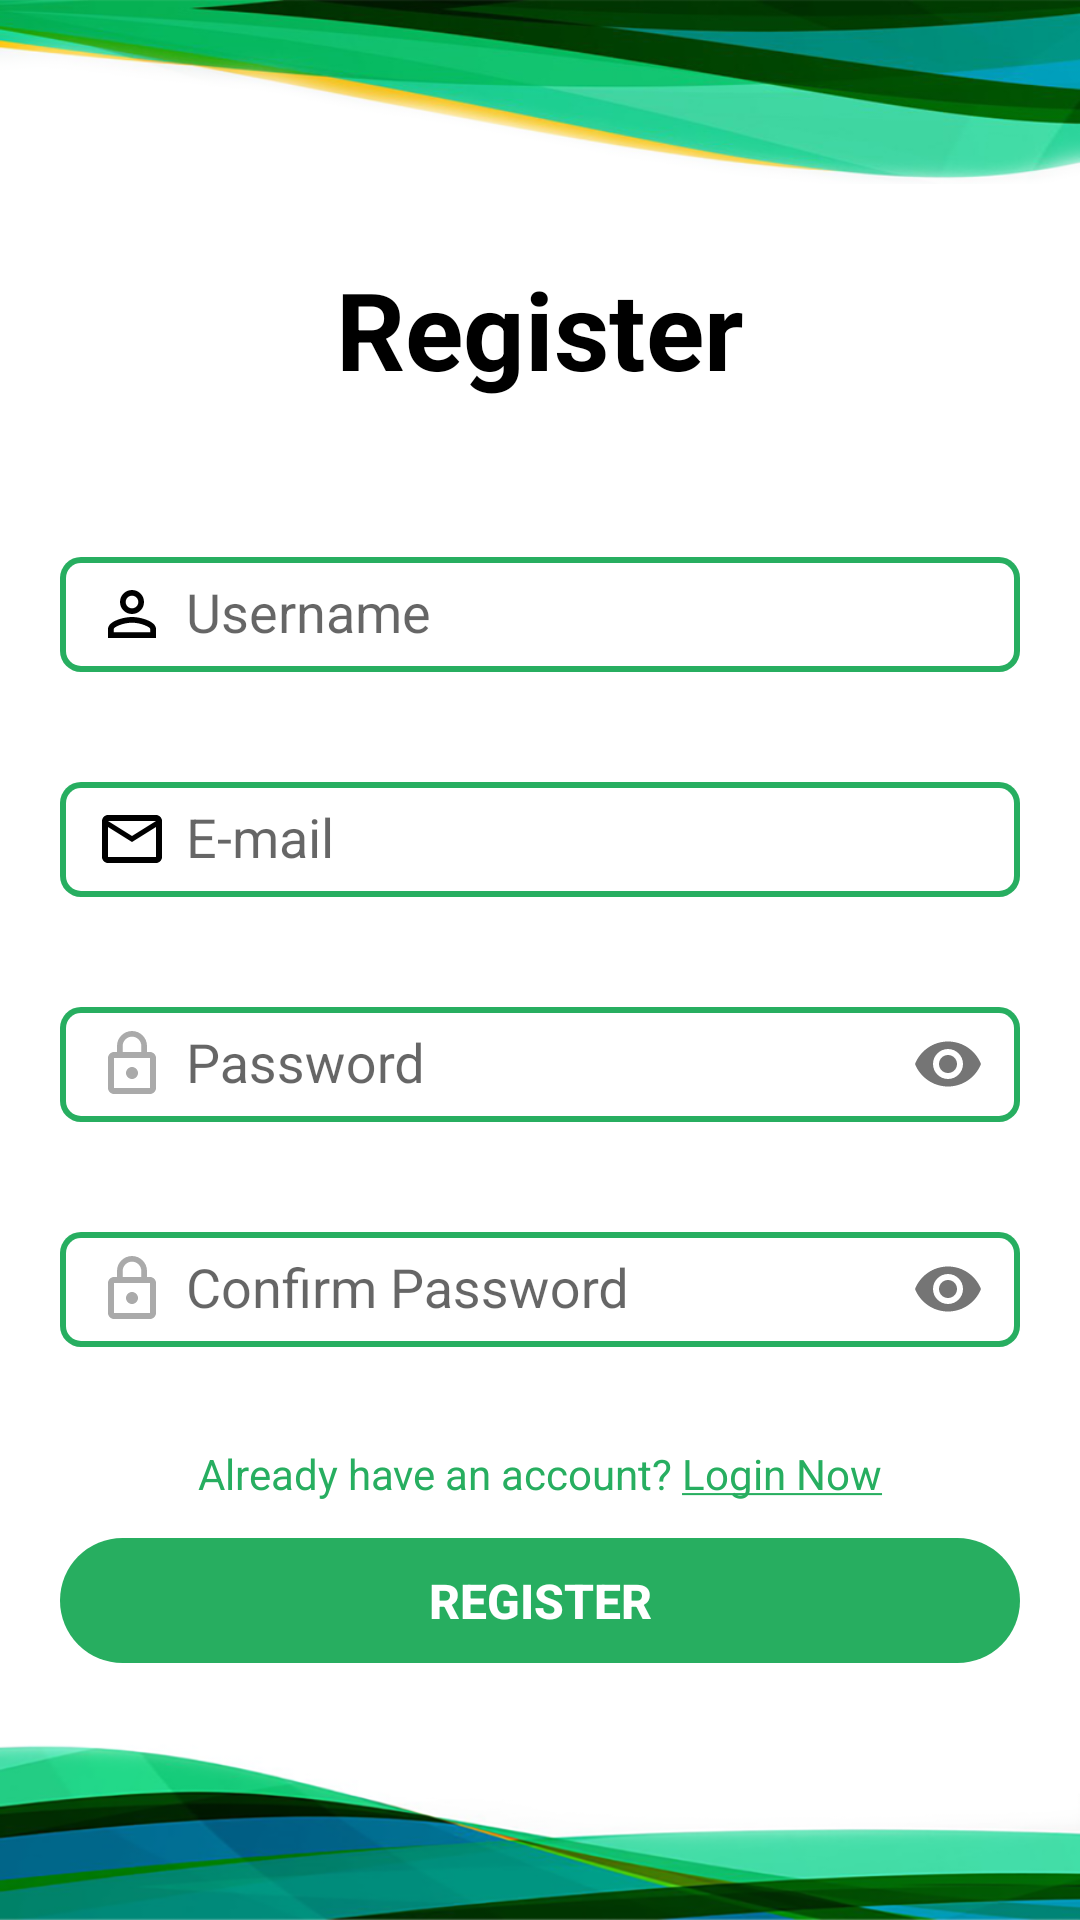

Reconstruct the res/layout file that produces this screen, plus the resources it refers to.
<!-- AndroidManifest.xml: activity theme AppTheme.NoActionBar -->
<!-- res/layout/activity_register.xml -->
<?xml version="1.0" encoding="utf-8"?>
<RelativeLayout xmlns:android="http://schemas.android.com/apk/res/android"

    android:layout_width="match_parent"
    android:layout_height="match_parent"
    xmlns:tools="http://schemas.android.com/tools"
    xmlns:app="http://schemas.android.com/apk/res-auto"
    tools:context=".Activities.RegisterActivity"
    android:background="@color/colorWhite"
    android:clipToPadding="false">

    <ImageView
        android:layout_width="match_parent"
        android:layout_height="wrap_content"
        android:layout_above="@id/register_center"
        android:layout_alignParentTop="true"
        android:scaleType="fitXY"
        android:src="@drawable/top"/>

    <LinearLayout
        android:id="@+id/register_center"
        android:layout_width="match_parent"
        android:layout_height="wrap_content"
        android:orientation="vertical"
        android:layout_centerInParent="true"
        android:paddingHorizontal="20dp"
        android:paddingVertical="24dp">

        <TextView
            android:id="@+id/register_title"
            android:layout_width="match_parent"
            android:layout_height="wrap_content"
            android:paddingBottom="36sp"
            android:text="Register"
            android:textSize="36sp"
            android:textColor="@color/colorBlack"
            android:textStyle="bold"
            android:textAlignment="center"/>

        <LinearLayout
            android:id="@+id/register_form_main"
            android:layout_width="match_parent"
            android:layout_height="wrap_content"
            android:orientation="vertical">

            <com.google.android.material.textfield.TextInputLayout
                android:id="@+id/register_til_username"
                android:layout_width="match_parent"
                android:layout_height="wrap_content"
                app:errorEnabled="true">

                <com.google.android.material.textfield.TextInputEditText
                    android:id="@+id/register_et_username"
                    android:layout_width="match_parent"
                    android:layout_height="wrap_content"
                    android:inputType="text"
                    android:hint="@string/input_username"
                    android:drawableStart="@drawable/ic_person_outline_black_24dp"
                    style="@style/TIForm"/>

            </com.google.android.material.textfield.TextInputLayout>

            <com.google.android.material.textfield.TextInputLayout
                android:id="@+id/register_til_email"
                android:layout_width="match_parent"
                android:layout_height="wrap_content"
                app:errorEnabled="true">

                <com.google.android.material.textfield.TextInputEditText
                    android:id="@+id/register_et_email"
                    android:layout_width="match_parent"
                    android:layout_height="wrap_content"
                    android:inputType="text"
                    android:hint="@string/input_email"
                    android:drawableStart="@drawable/ic_mail_outline_black_24dp"
                    style="@style/TIForm"/>

            </com.google.android.material.textfield.TextInputLayout>

            <com.google.android.material.textfield.TextInputLayout
                android:id="@+id/register_til_password"
                android:layout_width="match_parent"
                android:layout_height="wrap_content"
                app:passwordToggleEnabled="true"
                app:errorEnabled="true">

                <com.google.android.material.textfield.TextInputEditText
                    android:id="@+id/register_et_password"
                    android:layout_width="match_parent"
                    android:layout_height="wrap_content"
                    android:inputType="textPassword"
                    android:hint="@string/input_password"
                    android:drawableStart="@drawable/ic_lock_outline_black_24dp"
                    style="@style/TIForm"/>

            </com.google.android.material.textfield.TextInputLayout>

            <com.google.android.material.textfield.TextInputLayout
                android:id="@+id/register_til_cpassword"
                android:layout_width="match_parent"
                android:layout_height="wrap_content"
                app:passwordToggleEnabled="true"
                app:errorEnabled="true">

                <com.google.android.material.textfield.TextInputEditText
                    android:id="@+id/register_et_cpassword"
                    style="@style/TIForm"
                    android:layout_width="match_parent"
                    android:layout_height="wrap_content"
                    android:hint="@string/input_confirmation_password"
                    android:drawableStart="@drawable/ic_lock_outline_black_24dp"
                    android:inputType="textPassword"/>

            </com.google.android.material.textfield.TextInputLayout>

        </LinearLayout>

        <TextView
            android:id="@+id/register_btn_login"
            android:layout_width="match_parent"
            android:layout_height="wrap_content"
            android:layout_marginVertical="12dp"
            android:text="@string/tv_login"
            android:textAlignment="center"
            android:textColor="@color/colorGreen"/>

        <Button
            android:id="@+id/register_btn_register"
            android:layout_width="match_parent"
            android:layout_height="wrap_content"
            android:text="@string/button_register"
            android:textSize="16sp"
            android:background="@drawable/rounded_button"
            style="@style/CleanButton"
            android:textColor="@android:color/white"
            android:textStyle="bold"/>

    </LinearLayout>


    <ImageView
        android:layout_width="match_parent"
        android:layout_height="match_parent"
        android:layout_below="@id/register_center"
        android:layout_alignParentBottom="true"
        android:src="@drawable/bot"
        android:scaleType="fitXY"/>

</RelativeLayout>
<!-- resources referenced by this layout -->
<resources>
  <color name="colorBlack">#000</color>
  <color name="colorGreen">#27AE60</color>
  <color name="colorWhite">#FFF</color>
  <!-- drawable ic_lock_outline_black_24dp (drawable) -->
  <vector android:height="24dp" android:tint="#AAAAAA"
      android:viewportHeight="24.0" android:viewportWidth="24.0"
      android:width="24dp" xmlns:android="http://schemas.android.com/apk/res/android">
      <path android:fillColor="#FF000000" android:pathData="M12,17c1.1,0 2,-0.9 2,-2s-0.9,-2 -2,-2 -2,0.9 -2,2 0.9,2 2,2zM18,8h-1L17,6c0,-2.76 -2.24,-5 -5,-5S7,3.24 7,6v2L6,8c-1.1,0 -2,0.9 -2,2v10c0,1.1 0.9,2 2,2h12c1.1,0 2,-0.9 2,-2L20,10c0,-1.1 -0.9,-2 -2,-2zM8.9,6c0,-1.71 1.39,-3.1 3.1,-3.1s3.1,1.39 3.1,3.1v2L8.9,8L8.9,6zM18,20L6,20L6,10h12v10z"/>
  </vector>
  <!-- drawable ic_mail_outline_black_24dp (drawable) -->
  <vector android:height="24dp"
      android:viewportHeight="24.0" android:viewportWidth="24.0"
      android:width="24dp" xmlns:android="http://schemas.android.com/apk/res/android">
      <path android:fillColor="#FF000000" android:pathData="M20,4L4,4c-1.1,0 -1.99,0.9 -1.99,2L2,18c0,1.1 0.9,2 2,2h16c1.1,0 2,-0.9 2,-2L22,6c0,-1.1 -0.9,-2 -2,-2zM20,18L4,18L4,8l8,5 8,-5v10zM12,11L4,6h16l-8,5z"/>
  </vector>
  <!-- drawable ic_person_outline_black_24dp (drawable) -->
  <vector android:height="24dp"
      android:viewportHeight="24.0" android:viewportWidth="24.0"
      android:width="24dp" xmlns:android="http://schemas.android.com/apk/res/android">
      <path android:fillColor="#FF000000" android:pathData="M12,5.9c1.16,0 2.1,0.94 2.1,2.1s-0.94,2.1 -2.1,2.1S9.9,9.16 9.9,8s0.94,-2.1 2.1,-2.1m0,9c2.97,0 6.1,1.46 6.1,2.1v1.1L5.9,18.1L5.9,17c0,-0.64 3.13,-2.1 6.1,-2.1M12,4C9.79,4 8,5.79 8,8s1.79,4 4,4 4,-1.79 4,-4 -1.79,-4 -4,-4zM12,13c-2.67,0 -8,1.34 -8,4v3h16v-3c0,-2.66 -5.33,-4 -8,-4z"/>
  </vector>
  <!-- drawable rounded_button (drawable) -->
  <?xml version="1.0" encoding="utf-8"?>
  <ripple xmlns:android="http://schemas.android.com/apk/res/android"
      android:color="#33FFFFFF">
      <item>
          <shape android:shape="rectangle">
              <solid android:color="@color/colorGreen"/>
              <corners android:radius="100dp"/>
          </shape>
      </item>
  </ripple>
  <string name="button_register">Register</string>
  <string name="input_confirmation_password">Confirm Password</string>
  <string name="input_email">E-mail</string>
  <string name="input_password">Password</string>
  <string name="input_username">Username</string>
  <string name="tv_login">Already have an account? <u>Login Now</u></string>
  <style name="CleanButton" parent="Widget.AppCompat.Button.Borderless">
          <item name="android:padding">10dp</item>
          <item name="android:minHeight">0dp</item>
          <item name="android:minWidth">0dp</item>
          <item name="android:textStyle">bold</item>
          <item name="android:stateListAnimator">@null</item>
      </style>
  <style name="TIForm">
          <item name="android:textColor">@color/colorBlack</item>
          <item name="android:drawablePadding">6dp</item>
          <item name="android:layout_marginBottom">-5dp</item>
          <item name="android:background">@drawable/rounded_square</item>
          <item name="android:padding">12dp</item>
  
      </style>
  <style name="AppTheme.NoActionBar">
          <item name="windowActionBar">false</item>
          <item name="windowNoTitle">true</item>
      </style>
  <color name="colorTransparent">#0000</color>
</resources>
